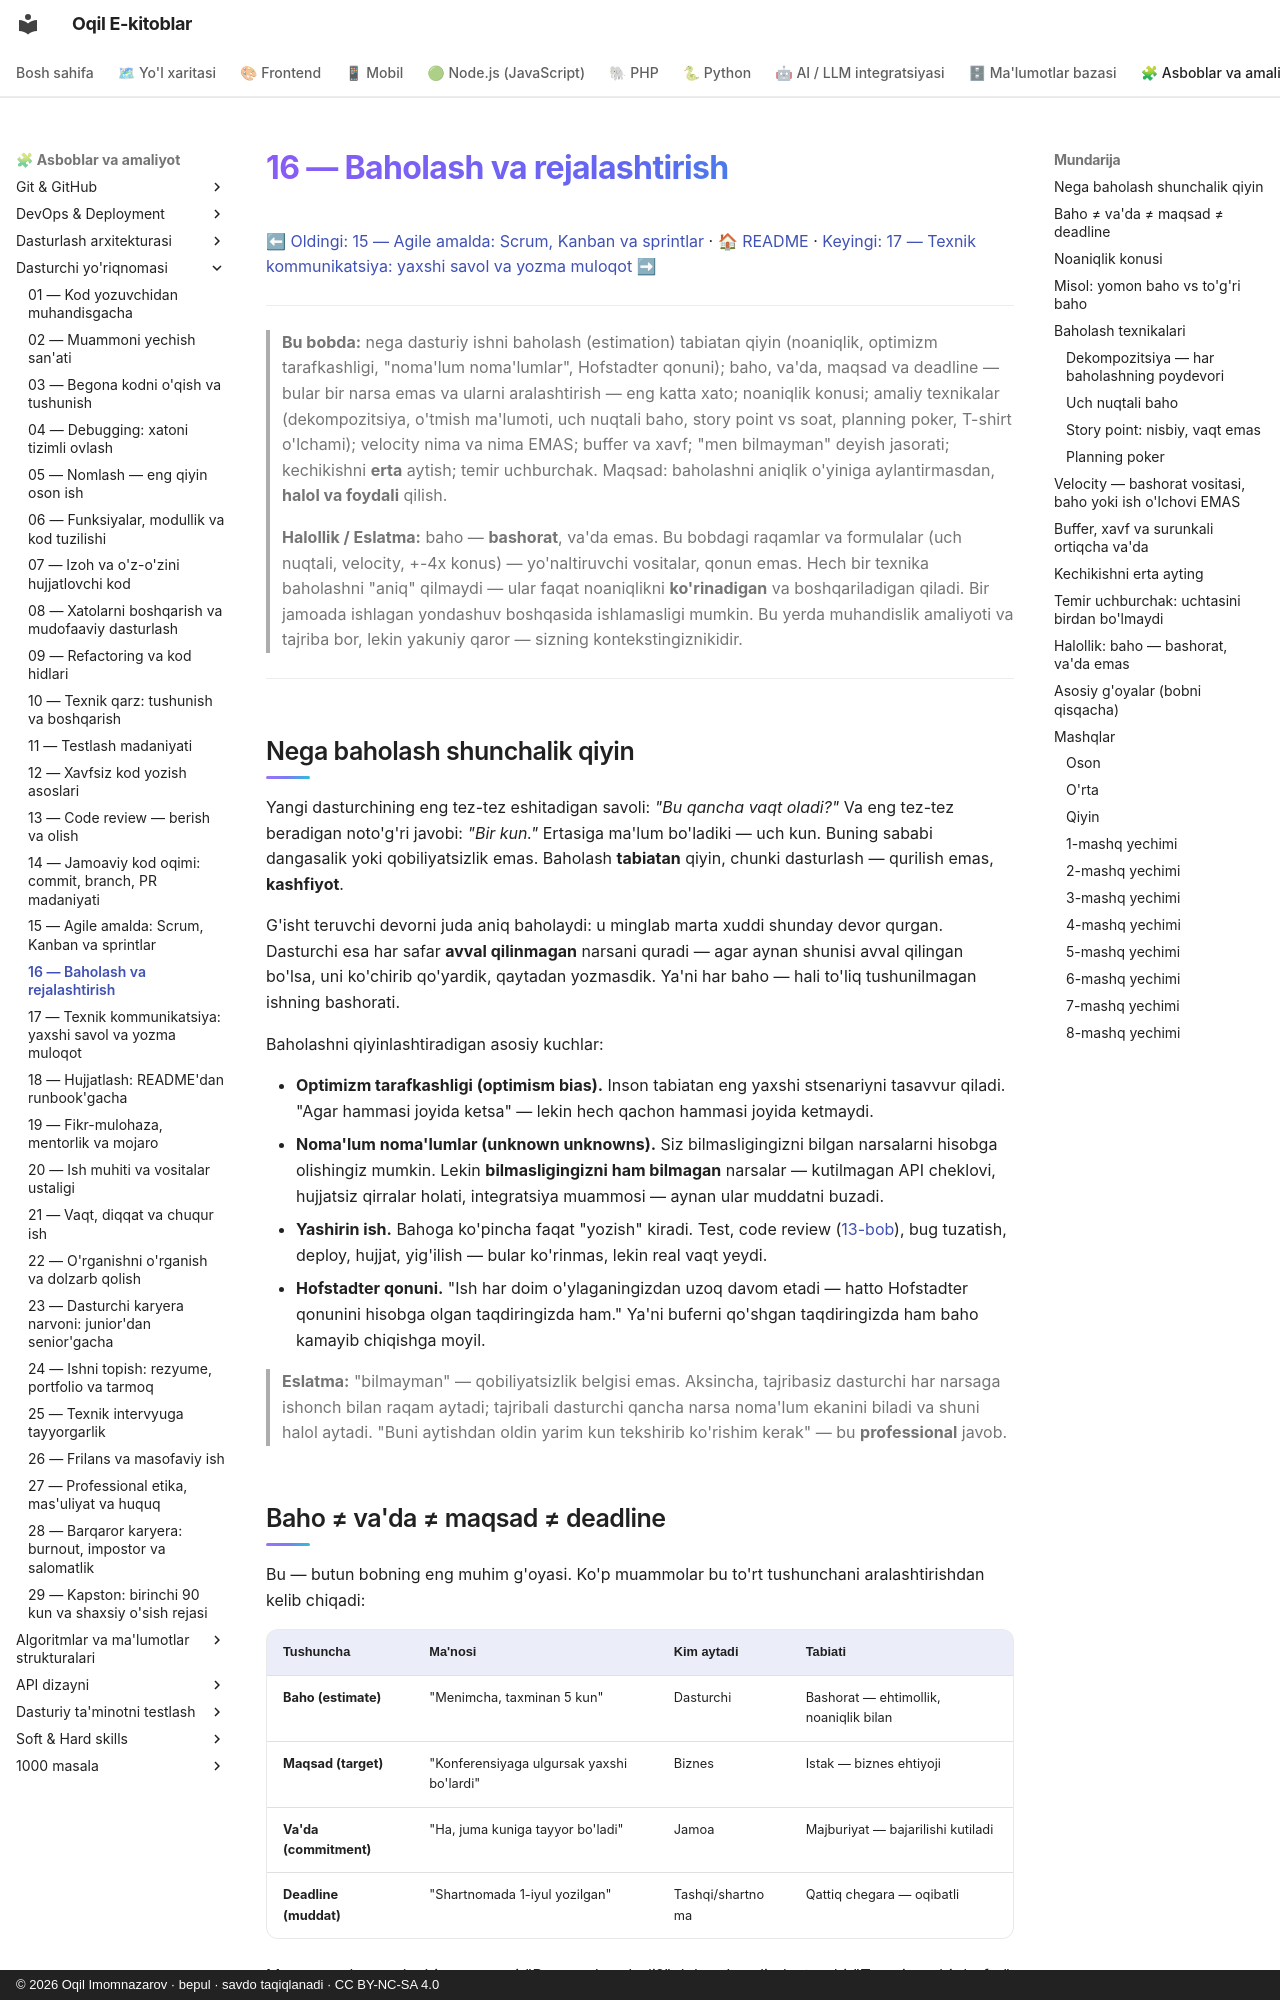

repository: iOqil/e-book · page: dasturchi-yoriqnomasi/16-baholash-rejalashtirish/index.html · generator: mkdocs · copyright: © 2026 Oqil Imomnazarov · bepul · savdo taqiqlanadi · CC BY-NC-SA 4.0

# 16 — Baholash va rejalashtirish

[⬅ Oldingi: 15 — Agile amalda: Scrum, Kanban va sprintlar](./15-agile-scrum-kanban.md) · [🏠 README](./README.md) · [Keyingi: 17 — Texnik kommunikatsiya: yaxshi savol va yozma muloqot ➡](./17-texnik-kommunikatsiya.md)

---

> **Bu bobda:** nega dasturiy ishni baholash (estimation) tabiatan qiyin (noaniqlik, optimizm tarafkashligi, "noma'lum noma'lumlar", Hofstadter qonuni); baho, va'da, maqsad va deadline — bular bir narsa emas va ularni aralashtirish — eng katta xato; noaniqlik konusi; amaliy texnikalar (dekompozitsiya, o'tmish ma'lumoti, uch nuqtali baho, story point vs soat, planning poker, T-shirt o'lchami); velocity nima va nima EMAS; buffer va xavf; "men bilmayman" deyish jasorati; kechikishni **erta** aytish; temir uchburchak. Maqsad: baholashni aniqlik o'yiniga aylantirmasdan, **halol va foydali** qilish.
>
> **Halollik / Eslatma:** baho — **bashorat**, va'da emas. Bu bobdagi raqamlar va formulalar (uch nuqtali, velocity, +-4x konus) — yo'naltiruvchi vositalar, qonun emas. Hech bir texnika baholashni "aniq" qilmaydi — ular faqat noaniqlikni **ko'rinadigan** va boshqariladigan qiladi. Bir jamoada ishlagan yondashuv boshqasida ishlamasligi mumkin. Bu yerda muhandislik amaliyoti va tajriba bor, lekin yakuniy qaror — sizning kontekstingiznikidir.

---

## Nega baholash shunchalik qiyin

Yangi dasturchining eng tez-tez eshitadigan savoli: *"Bu qancha vaqt oladi?"* Va eng tez-tez beradigan noto'g'ri javobi: *"Bir kun."* Ertasiga ma'lum bo'ladiki — uch kun. Buning sababi dangasalik yoki qobiliyatsizlik emas. Baholash **tabiatan** qiyin, chunki dasturlash — qurilish emas, **kashfiyot**.

G'isht teruvchi devorni juda aniq baholaydi: u minglab marta xuddi shunday devor qurgan. Dasturchi esa har safar **avval qilinmagan** narsani quradi — agar aynan shunisi avval qilingan bo'lsa, uni ko'chirib qo'yardik, qaytadan yozmasdik. Ya'ni har baho — hali to'liq tushunilmagan ishning bashorati.

Baholashni qiyinlashtiradigan asosiy kuchlar:

- **Optimizm tarafkashligi (optimism bias).** Inson tabiatan eng yaxshi stsenariyni tasavvur qiladi. "Agar hammasi joyida ketsa" — lekin hech qachon hammasi joyida ketmaydi.
- **Noma'lum noma'lumlar (unknown unknowns).** Siz bilmasligingizni bilgan narsalarni hisobga olishingiz mumkin. Lekin **bilmasligingizni ham bilmagan** narsalar — kutilmagan API cheklovi, hujjatsiz qirralar holati, integratsiya muammosi — aynan ular muddatni buzadi.
- **Yashirin ish.** Bahoga ko'pincha faqat "yozish" kiradi. Test, code review ([13-bob](./13-code-review.md)), bug tuzatish, deploy, hujjat, yig'ilish — bular ko'rinmas, lekin real vaqt yeydi.
- **Hofstadter qonuni.** "Ish har doim o'ylaganingizdan uzoq davom etadi — hatto Hofstadter qonunini hisobga olgan taqdiringizda ham." Ya'ni buferni qo'shgan taqdiringizda ham baho kamayib chiqishga moyil.

> **Eslatma:** "bilmayman" — qobiliyatsizlik belgisi emas. Aksincha, tajribasiz dasturchi har narsaga ishonch bilan raqam aytadi; tajribali dasturchi qancha narsa noma'lum ekanini biladi va shuni halol aytadi. "Buni aytishdan oldin yarim kun tekshirib ko'rishim kerak" — bu **professional** javob.
